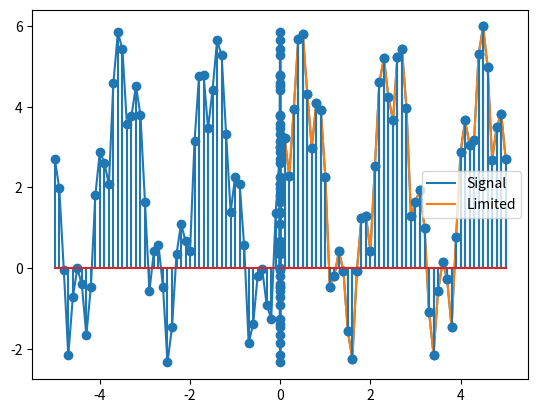

The matplotlib source for this figure:
import numpy as np
import matplotlib.pyplot as plt

pi = np.pi
t_start  = -5
t_finish = 5
t = np.arange(t_start, t_finish + 0.1, 0.1)
x = (3 * np.absolute(np.cos(7 * t))) + (3 * np.sin(pi * t))
plt.plot(t, x ,label="Signal")
plt.stem(t, x)
plt.legend()
plt.show()
# np.clip baraye mahdood kardane signal
t1 = np.ndarray.clip(t,0,5)
plt.plot(t1, x ,label="Limited")
plt.stem(t1, x)
plt.legend()
plt.show()
